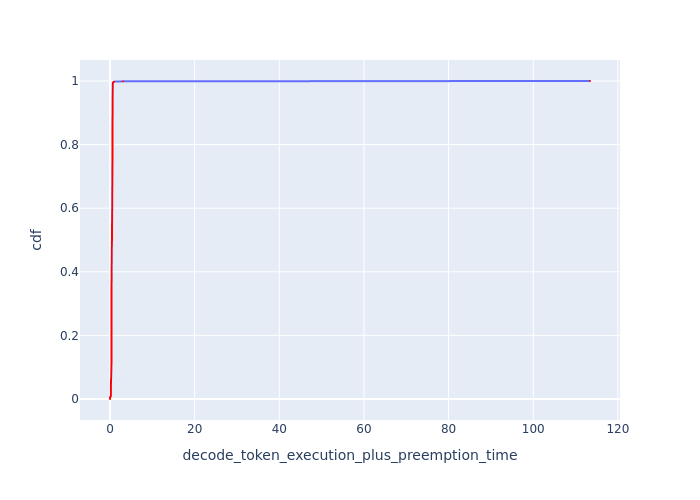

The file beside this chart, header and first rows:
cdf, decode_token_execution_plus_preemption_t…
0.0, 0.0
0.001, 0.0
0.002, 0.0
0.003, 0.0
0.004, 0.0
0.005, 0.0
0.006, 0.0
0.007, 0.1546
0.008, 0.2087
0.009, 0.2095
0.01, 0.2099
0.011, 0.2103
0.012, 0.2108
0.013, 0.2108
0.014, 0.2112
0.015, 0.2112
0.016, 0.2116
0.017, 0.212
0.018, 0.212
0.019, 0.2125
0.02, 0.2129
0.021, 0.2129
0.022, 0.2133
0.023, 0.2133
0.024, 0.2137
0.025, 0.2137
0.026, 0.2142
0.027, 0.2142
0.028, 0.2146
0.029, 0.2146
0.03, 0.215
0.031, 0.215
0.032, 0.2155
0.033, 0.2155
0.034, 0.2155
0.035, 0.2159
0.036, 0.2159
0.037, 0.2163
0.038, 0.2163
0.039, 0.2163
0.04, 0.2168
0.041, 0.2168
0.042, 0.2168
0.043, 0.2172
0.044, 0.2172
0.045, 0.2176
0.046, 0.2181
0.047, 0.2185
0.048, 0.2185
0.049, 0.2189
0.05, 0.2194
0.051, 0.2198
0.052, 0.2211
0.053, 0.2229
0.054, 0.2247
0.055, 0.226
0.056, 0.2329
0.057, 0.241
0.058, 0.2493
0.059, 0.2544
... 941 more rows
